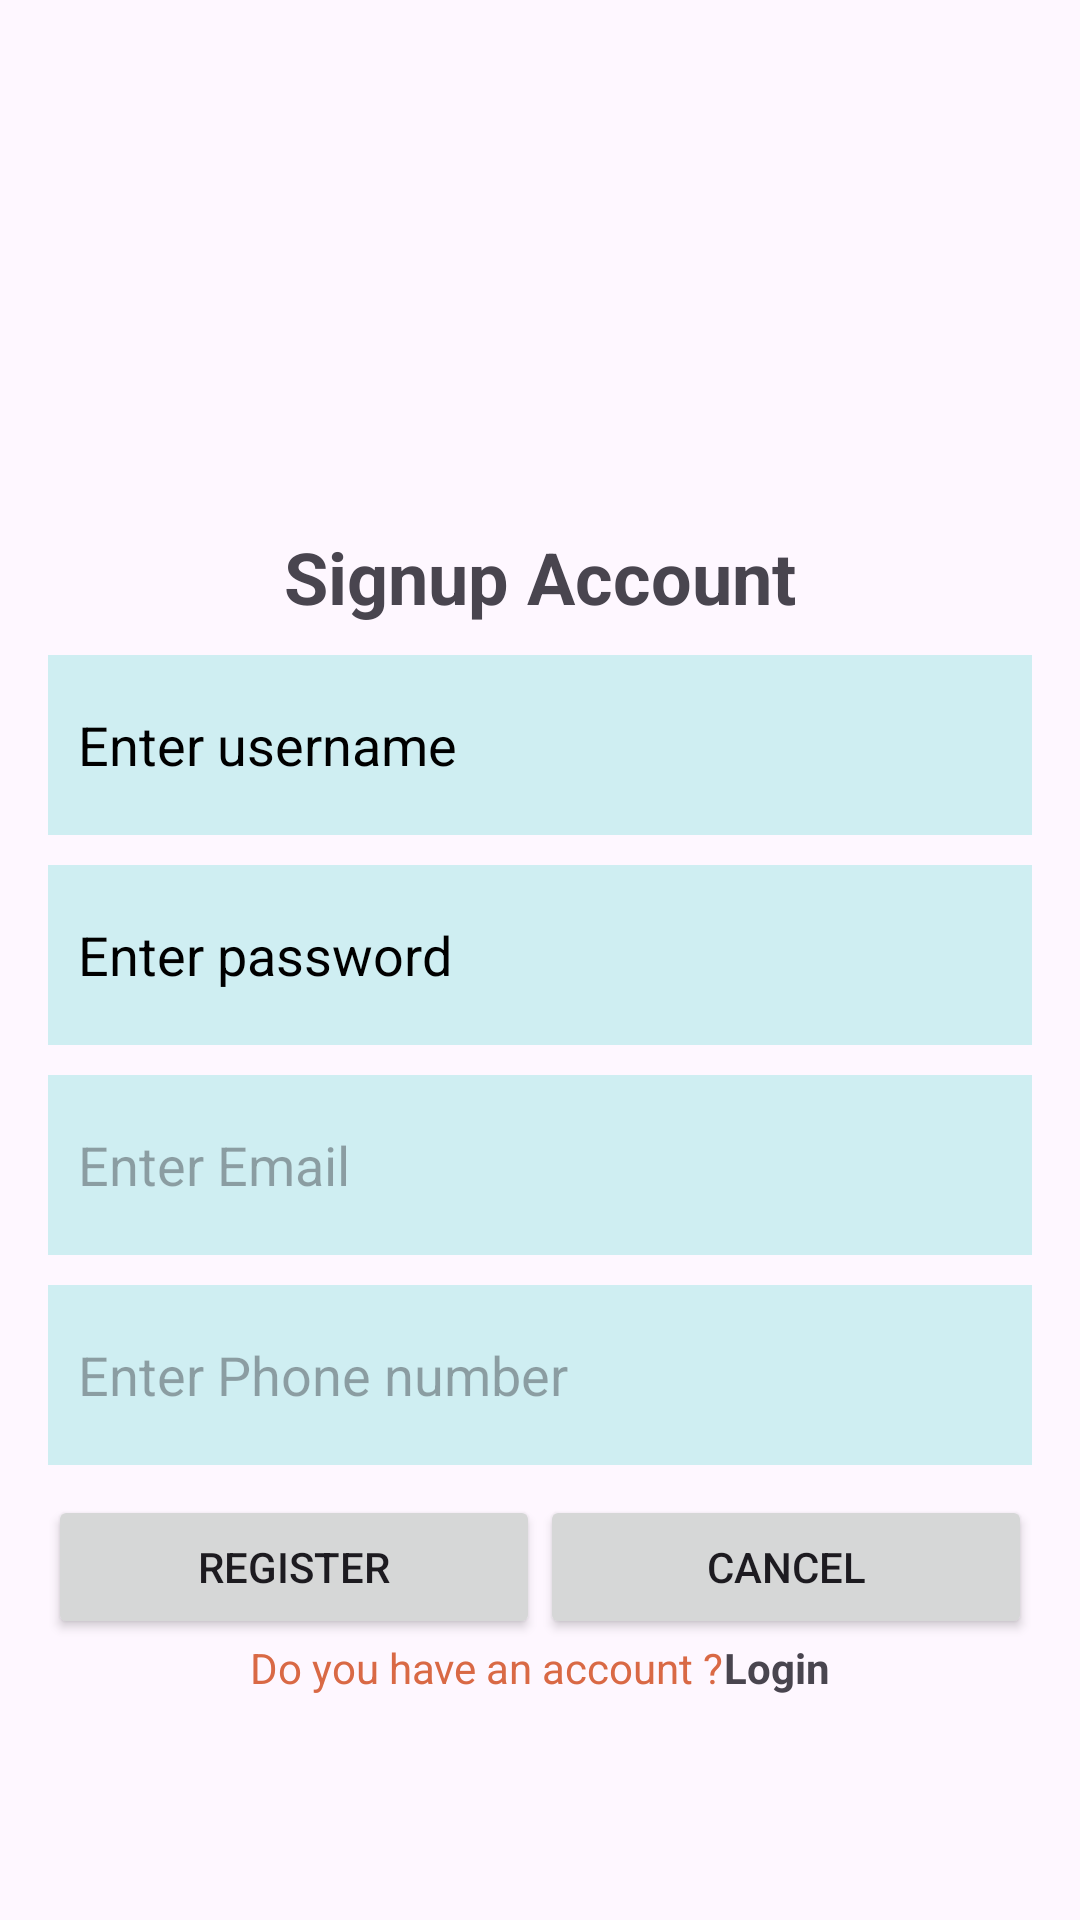

Write the Android layout XML for this screen, with the resource values it uses.
<!-- AndroidManifest.xml: application theme Theme.CampusExpenseManagerSE06304 -->
<!-- res/layout/activity_sign_up.xml -->
<?xml version="1.0" encoding="utf-8"?>
<LinearLayout xmlns:android="http://schemas.android.com/apk/res/android"
    xmlns:tools="http://schemas.android.com/tools"
    android:orientation="vertical"
    android:layout_width="match_parent"
    android:layout_height="match_parent"
    android:padding="16dp">
    <ImageView
        android:layout_width="150dp"
        android:layout_height="150dp"
        android:src="@drawable/logo_btec"
        android:layout_gravity="center"
        android:contentDescription="Logo"
        tools:ignore="HardcodedText" />
    <TextView
        android:layout_width="wrap_content"
        android:layout_height="wrap_content"
        android:text="Signup Account"
        tools:ignore="HardcodedText"
        android:textSize="24sp"
        android:textStyle="bold"
        android:layout_gravity="center"
        android:layout_marginTop="10dp"/>
    <EditText
        android:layout_width="match_parent"
        android:layout_height="60dp"
        android:autofillHints="false"
        android:background="#CFEEF2"
        android:layout_marginTop="10dp"
        android:inputType="text"
        android:hint="Enter username"
        tools:ignore="HardcodedText,RtlSymmetry"
        android:paddingStart="10dp"
        android:textColor="@color/black"
        android:textColorHint="@color/black"
        android:id="@+id/edtUsername"/>
    <EditText
        android:id="@+id/edtPassword"
        android:layout_width="match_parent"
        android:layout_height="60dp"
        android:autofillHints="false"
        android:background="#CFEEF2"
        android:layout_marginTop="10dp"
        android:inputType="textPassword"
        android:hint="Enter password"
        tools:ignore="HardcodedText,RtlSymmetry"
        android:paddingStart="10dp"
        android:textColor="@color/black"
        android:textColorHint="@color/black"/>
    <EditText
        android:layout_width="match_parent"
        android:layout_height="60dp"
        android:background="#CFEEF2"
        android:layout_marginTop="10dp"
        android:hint="Enter Email"
        android:paddingStart="10dp"
        android:autofillHints="false"
        android:inputType="textEmailAddress"
        android:id="@+id/edtEmail"/>
    <EditText
        android:layout_width="match_parent"
        android:layout_height="60dp"
        android:background="#CFEEF2"
        android:layout_marginTop="10dp"
        android:hint="Enter Phone number"
        android:paddingStart="10dp"
        android:autofillHints="false"
        android:inputType="phone"
        android:id="@+id/edtPhone"/>
    <LinearLayout
        android:layout_width="match_parent"
        android:layout_height="wrap_content"
        android:orientation="horizontal"
        android:layout_marginTop="10dp">
        <Button
            android:layout_width="wrap_content"
            android:layout_height="wrap_content"
            android:text="Register"
            android:layout_weight="1"
            tools:ignore="HardcodedText"
            android:id="@+id/btnRegister"/>
        <Button
            android:layout_width="wrap_content"
            android:layout_height="wrap_content"
            android:text="Cancel"
            tools:ignore="HardcodedText"
            android:layout_weight="1"
            android:id="@+id/btnCancel"/>
    </LinearLayout>
    <LinearLayout
        android:layout_width="match_parent"
        android:layout_height="wrap_content"
        android:orientation="horizontal"
        android:gravity="center">
        <TextView
            android:layout_width="wrap_content"
            android:layout_height="wrap_content"
            android:text="Do you have an account ?"
            tools:ignore="HardcodedText"
            android:layout_gravity="center"
            android:textColor="#D96945"/>
        <TextView
            android:layout_width="wrap_content"
            android:layout_height="wrap_content"
            android:text="Login"
            tools:ignore="HardcodedText"
            android:layout_gravity="center"
            android:textStyle="bold"
            android:id="@+id/tvLogin"/>
    </LinearLayout>
</LinearLayout>
<!-- resources referenced by this layout -->
<resources>
  <color name="black">#FF000000</color>
  <style name="Theme.CampusExpenseManagerSE06304" parent="Base.Theme.CampusExpenseManagerSE06304" />
  <style name="Base.Theme.CampusExpenseManagerSE06304" parent="Theme.Material3.DayNight.NoActionBar">
          
          
      </style>
</resources>
